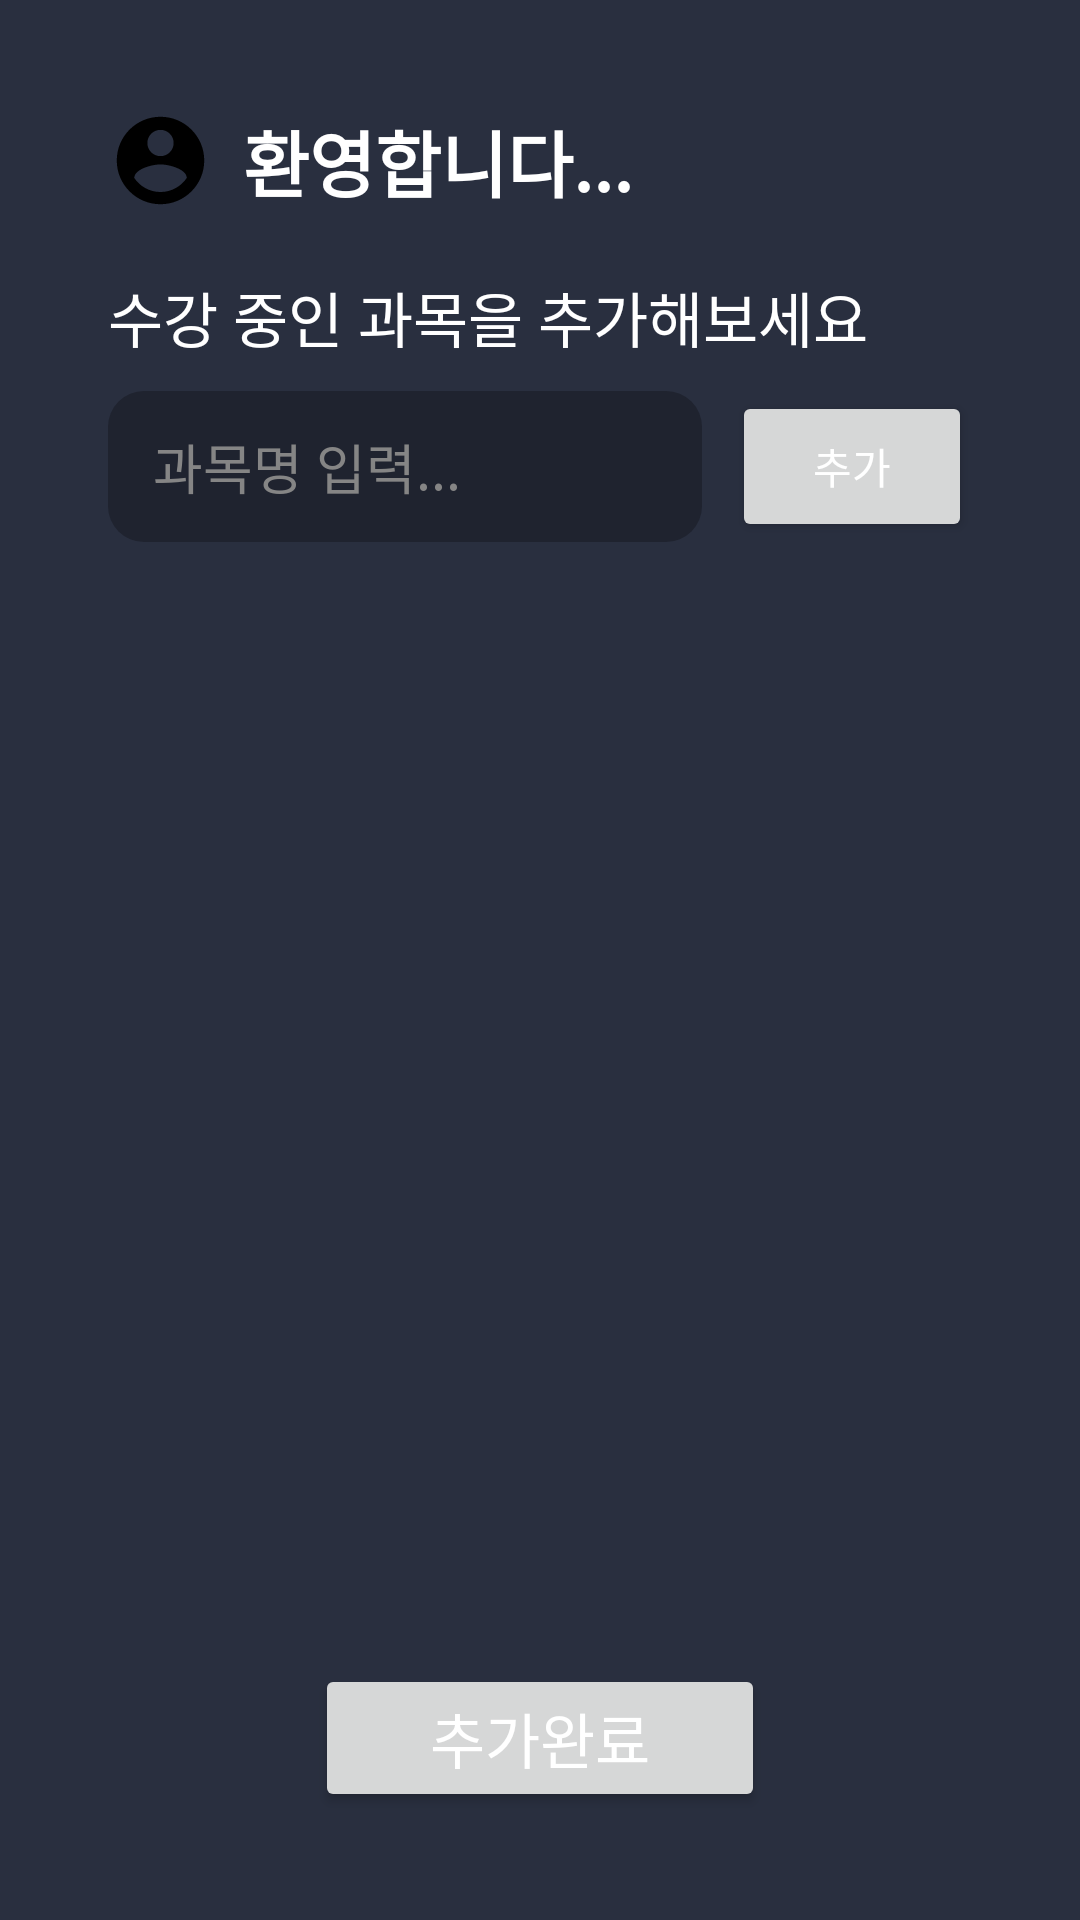

This screen was rendered from an Android layout file. Write that file and the resources it references.
<!-- AndroidManifest.xml: application theme Theme.StudyBuddy -->
<!-- res/layout/activity_select_class.xml -->
<?xml version="1.0" encoding="utf-8"?>
<LinearLayout xmlns:android="http://schemas.android.com/apk/res/android"
    xmlns:app="http://schemas.android.com/apk/res-auto"
    xmlns:tools="http://schemas.android.com/tools"
    android:layout_width="match_parent"
    android:layout_height="match_parent"
    android:orientation="vertical"
    android:padding="16dp">


    <RelativeLayout
        android:layout_width="match_parent"
        android:layout_height="wrap_content">
        <ImageView
            android:id="@+id/accountImage"
            android:layout_width="wrap_content"
            android:layout_height="wrap_content"
            android:src="@drawable/baseline_account_circle_24"
            android:layout_alignLeft="@id/selectClassText"
            android:layout_alignTop="@id/helloText"
            android:layout_alignBottom="@id/helloText"/>



        <TextView
            android:id="@+id/helloText"
            android:layout_width="wrap_content"
            android:layout_height="wrap_content"
            android:text="환영합니다..."
            android:textSize="24dp"
            android:textStyle="bold"
            android:gravity="center"
            android:layout_toRightOf="@id/accountImage"
            android:layout_marginLeft="10dp"
            android:layout_marginTop="20dp"/>

        <TextView
            android:id="@+id/selectClassText"
            android:layout_width="wrap_content"
            android:layout_height="wrap_content"
            android:layout_below="@id/helloText"
            android:layout_marginTop="20dp"
            android:text="수강 중인 과목을 추가해보세요"
            android:textSize="20dp"
            android:layout_marginLeft="20dp"/>

        <LinearLayout
            android:id="@+id/selectClassLayout"
            android:layout_width="match_parent"
            android:layout_height="wrap_content"
            android:layout_marginLeft="20dp"
            android:layout_marginRight="20dp"
            android:orientation="horizontal"
            android:layout_below="@id/selectClassText"
            android:layout_marginTop="10dp">

            <EditText
                android:id="@+id/editTextClassName"
                android:layout_width="0dp"
                android:layout_height="wrap_content"
                android:hint="과목명 입력..."
                android:textColorHint="#858585"
                android:inputType="text"
                android:padding="12dp"
                android:paddingStart="15dp"
                android:background="@drawable/rounded_edittext"
                android:layout_weight="1"
                android:layout_marginRight="5dp"/>

            <Button
                android:id="@+id/btn_classAdd"
                android:layout_width="80dp"
                android:layout_height="match_parent"
                android:text="추가"
                android:layout_marginLeft="5dp"/>
        </LinearLayout>


    </RelativeLayout>

    <androidx.recyclerview.widget.RecyclerView
        android:id="@+id/classRecyclerView"
        android:layout_width="match_parent"
        android:layout_height="0dp"
        android:layout_weight="1"
        android:layout_marginTop="20dp"
        tools:listitem="@layout/class_item"/>


    <Button
        android:id="@+id/btn_classSelectComplete"
        android:layout_width="150dp"
        android:layout_height="wrap_content"
        android:text="추가완료"
        android:textSize="20dp"
        android:layout_marginTop="10dp"
        android:layout_gravity="center_horizontal"
        android:layout_marginBottom="20dp"/>

</LinearLayout>
<!-- res/layout/class_item.xml (included above) -->
<?xml version="1.0" encoding="utf-8"?>
<LinearLayout xmlns:tools="http://schemas.android.com/tools"
    xmlns:android="http://schemas.android.com/apk/res/android"
    android:layout_width="match_parent"
    android:layout_height="wrap_content"
    android:orientation="horizontal"
    android:padding="8dp">

    <TextView
        android:id="@+id/addedClassNum"
        android:layout_width="wrap_content"
        android:layout_height="wrap_content"
        android:textSize="18sp"
        android:layout_marginEnd="8dp" />

    <TextView
        android:id="@+id/className"
        android:layout_width="0dp"
        android:layout_height="wrap_content"
        android:layout_weight="1"
        android:textSize="18sp"/>

    <Button
        android:id="@+id/btn_classRemove"
        android:layout_width="wrap_content"
        android:layout_height="wrap_content"
        android:text="제거"/>

</LinearLayout>
<!-- resources referenced by this layout -->
<resources>
  <!-- drawable baseline_account_circle_24 (drawable) -->
  <vector xmlns:android="http://schemas.android.com/apk/res/android"
      android:height="35dp"
      android:tint="#000000"
      android:viewportHeight="24"
      android:viewportWidth="24"
      android:width="35dp">
  
      <path android:fillColor="@android:color/white"
          android:pathData="M12,2C6.48,2 2,6.48 2,12s4.48,10 10,10 10,-4.48 10,-10S17.52,2 12,2zM12,5c1.66,0 3,1.34 3,3s-1.34,3 -3,3 -3,-1.34 -3,-3 1.34,-3 3,-3zM12,19.2c-2.5,0 -4.71,-1.28 -6,-3.22 0.03,-1.99 4,-3.08 6,-3.08 1.99,0 5.97,1.09 6,3.08 -1.29,1.94 -3.5,3.22 -6,3.22z"/>
  
  </vector>
  <!-- drawable rounded_edittext (drawable) -->
  <shape xmlns:android="http://schemas.android.com/apk/res/android">
      <solid android:color="#1F232F" /> 
      <corners android:radius="12dp" /> 
  </shape>
  <style name="Theme.StudyBuddy" parent="Base.Theme.StudyBuddy" />
  <style name="Base.Theme.StudyBuddy" parent="Theme.Material3.DayNight.NoActionBar">
          
          <item name="colorPrimary">#03A9F1</item> 
          <item name="android:colorBackground">#292F3F</item> 
          <item name="colorOnPrimary">#FFFFFF</item>
          <item name="android:textColor">#FFFFFF</item>
  
          
      </style>
</resources>
